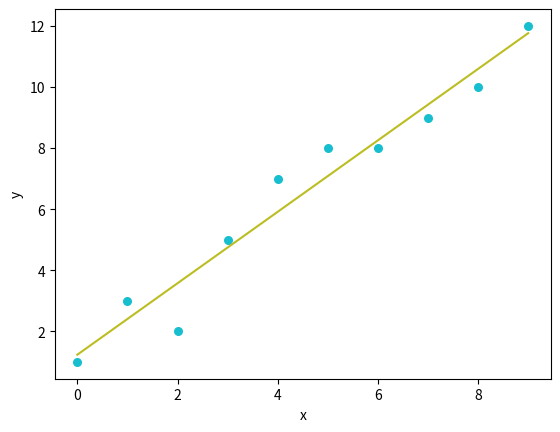

The matplotlib source for this figure:
import numpy as np 
import matplotlib.pyplot as plt 

def estimate_coef(x, y): 
	# number of observations/points 
	n = np.size(x) 

	# mean of x and y vector 
	m_x, m_y = np.mean(x), np.mean(y) 

	# calculating cross-deviation and deviation about x 
	SS_xy = np.sum(y*x) - n*m_y*m_x 
	SS_xx = np.sum(x*x) - n*m_x*m_x 

	# calculating regression coefficients 
	b_1 = SS_xy / SS_xx 
	b_0 = m_y - b_1*m_x 

	return(b_0, b_1) 

def plot_regression_line(x, y, b): 
	# plotting the actual points as scatter plot 
	plt.scatter(x, y, color = "#17becf", marker = "o", s = 30) 

	# predicted response vector 
	y_pred = b[0] + b[1]*x 

	# plotting the regression line 
	plt.plot(x, y_pred, color = "#bcbd22") 

	# putting labels 
	plt.xlabel('x') 
	plt.ylabel('y') 

	# function to show plot 
	plt.show() 

def main(): 
	# observations 
	x = np.array([0, 1, 2, 3, 4, 5, 6, 7, 8, 9]) 
	y = np.array([1, 3, 2, 5, 7, 8, 8, 9, 10, 12]) 

	# estimating coefficients 
	b = estimate_coef(x, y) 
	print("Estimated coefficients:\nb_0 = {} nb_1 = {}".format(b[0], b[1])) 

	# plotting regression line 
	plot_regression_line(x, y, b) 

if __name__ == "__main__": 
	main() 
